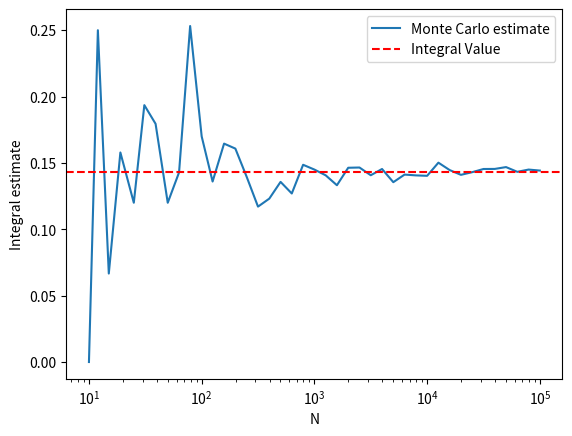

Reproduce this figure in Python.
import numpy as np
import matplotlib.pyplot as plt
import random
from scipy.integrate import quad

f = lambda u: (u**4)/(u**6 +1)
x = np.arange(1,5.1,.1)
N = [int(np.floor(10**i)) for i in x]
E = []
for n in N:
    count = 0
    for _ in range(n):
        u, v = random.random(), random.random()
        if v < f(u):
            count += 1
    E.append(count / n)

true_value = quad(f, 0, 1)[0]

plt.semilogx(N, E, label="Monte Carlo estimate")
plt.axhline(true_value, color='r', linestyle='--', label="Integral Value")
plt.xlabel("N")
plt.ylabel("Integral estimate")
plt.legend()
plt.savefig("3b.png", dpi=300, bbox_inches="tight")

 
